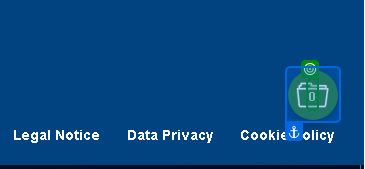
Task: TEC_SAP_Warranty_v2
Workflow: COA_module

Step 1: get-text

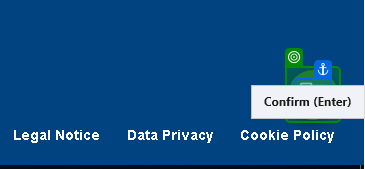
Step 2 [then]: click

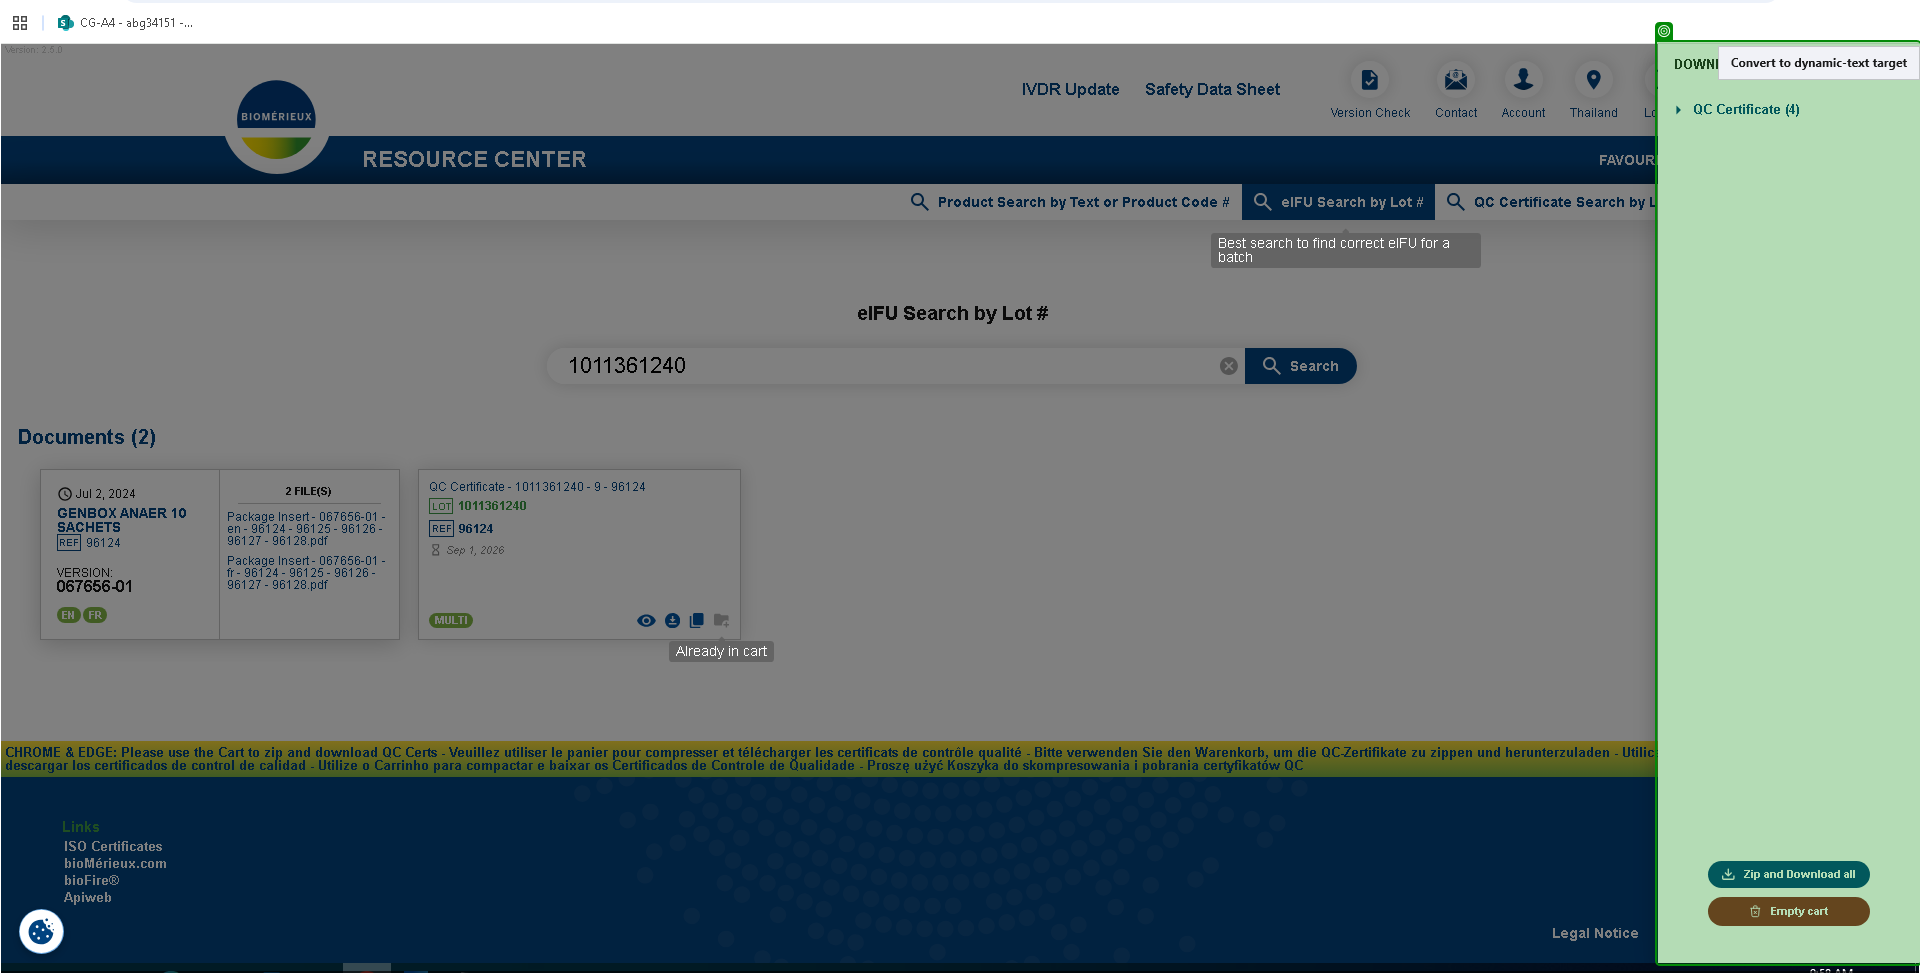
Step 3: check 'Download cart : 4 file(…'

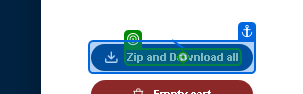
Step 4: click on 'Zip and Download all'

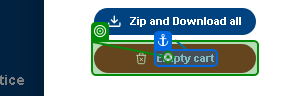
Step 5: click on 'Empty cart'

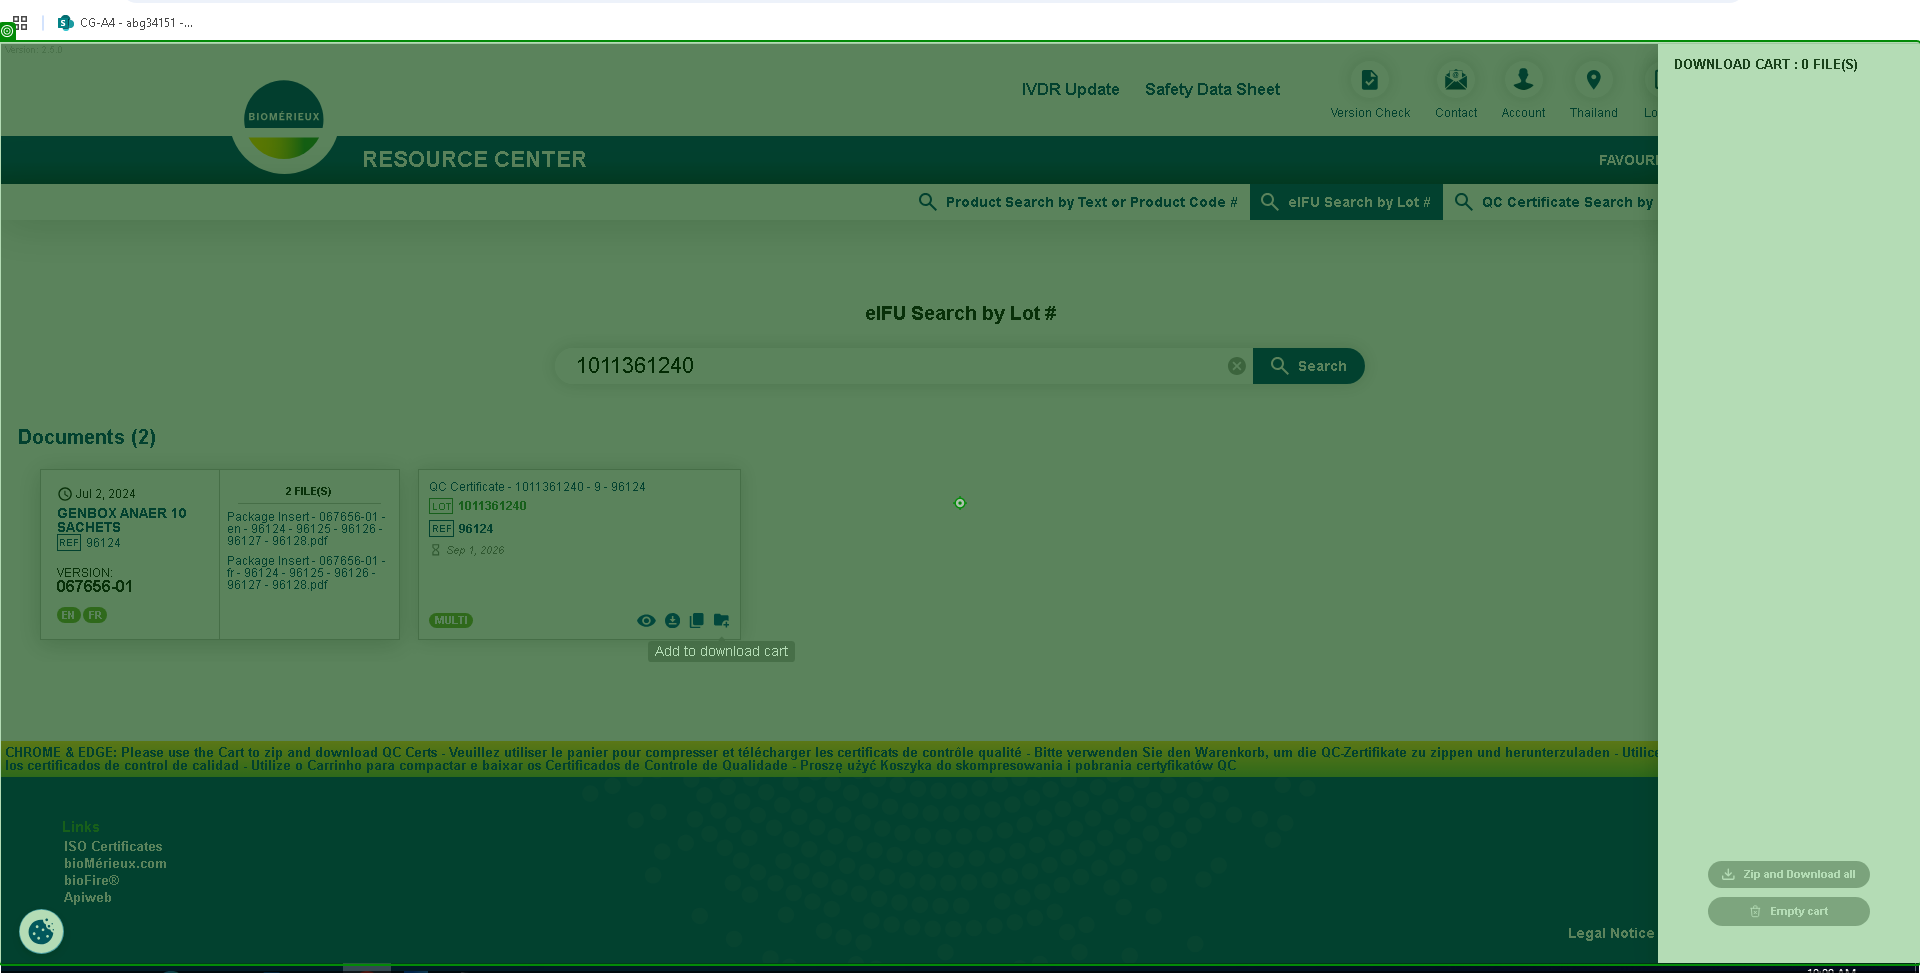
Step 6: click